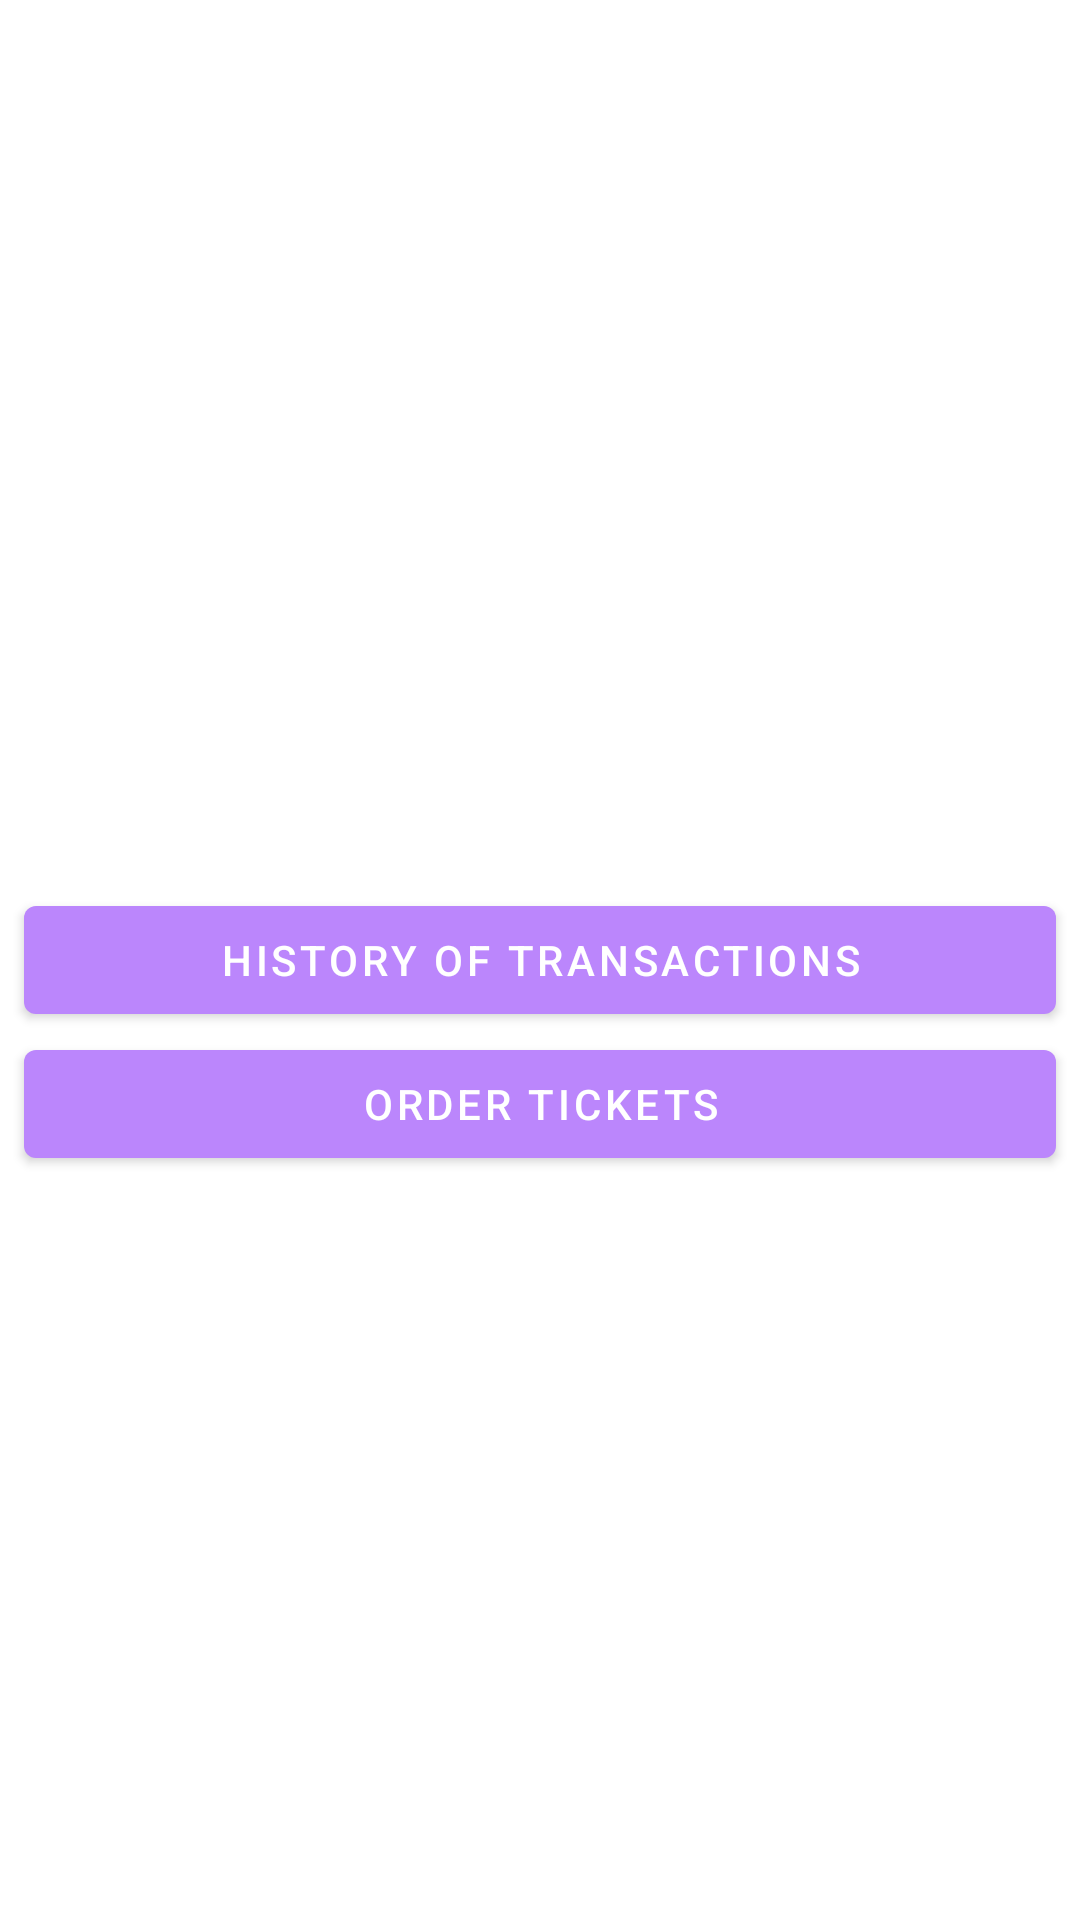

Layout XML and referenced resources for this Android screen:
<!-- AndroidManifest.xml: application theme AppTheme -->
<!-- res/layout/activity_main_menu.xml -->
<?xml version="1.0" encoding="utf-8"?>
<androidx.constraintlayout.widget.ConstraintLayout
    xmlns:android="http://schemas.android.com/apk/res/android"
    xmlns:app="http://schemas.android.com/apk/res-auto"
    xmlns:tools="http://schemas.android.com/tools"
    android:layout_width="match_parent"
    android:layout_height="match_parent">

    <com.google.android.material.button.MaterialButton
        android:id="@+id/history_transactions_materialbutton"
        android:layout_width="match_parent"
        android:layout_height="wrap_content"
        android:layout_marginRight="8dp"
        android:layout_marginLeft="8dp"
        android:text="@string/history_transactions_text"
        app:layout_constraintEnd_toEndOf="parent"
        app:layout_constraintHorizontal_bias="0.0"
        app:layout_constraintStart_toStartOf="parent"
        app:layout_constraintTop_toTopOf="parent"
        app:layout_constraintBottom_toBottomOf="parent">

    </com.google.android.material.button.MaterialButton>

    <com.google.android.material.button.MaterialButton
        android:id="@+id/order_ticket_materialbutton"
        android:layout_width="match_parent"
        android:layout_height="wrap_content"
        android:layout_marginRight="8dp"
        android:layout_marginLeft="8dp"
        android:text="@string/order_tickets_text"
        app:layout_constraintLeft_toLeftOf="parent"
        app:layout_constraintRight_toRightOf="parent"
        app:layout_constraintTop_toBottomOf="@id/history_transactions_materialbutton">
    </com.google.android.material.button.MaterialButton>



</androidx.constraintlayout.widget.ConstraintLayout>
<!-- resources referenced by this layout -->
<resources>
  <string name="history_transactions_text">History of transactions</string>
  <string name="order_tickets_text">Order Tickets</string>
  <style name="AppTheme" parent="Theme.MaterialComponents.Light.DarkActionBar">
          
          <item name="colorPrimary">@color/purple_200</item>
          <item name="colorPrimaryDark">@color/teal_700</item>
          <item name="colorAccent">@color/purple_200</item>
      </style>
  <!-- not gathered from this repository: default colours our renderer supplied (Android Studio template values) -->
  <color name="purple_200">#FFBB86FC</color>
  <color name="teal_700">#FF018786</color>
</resources>
